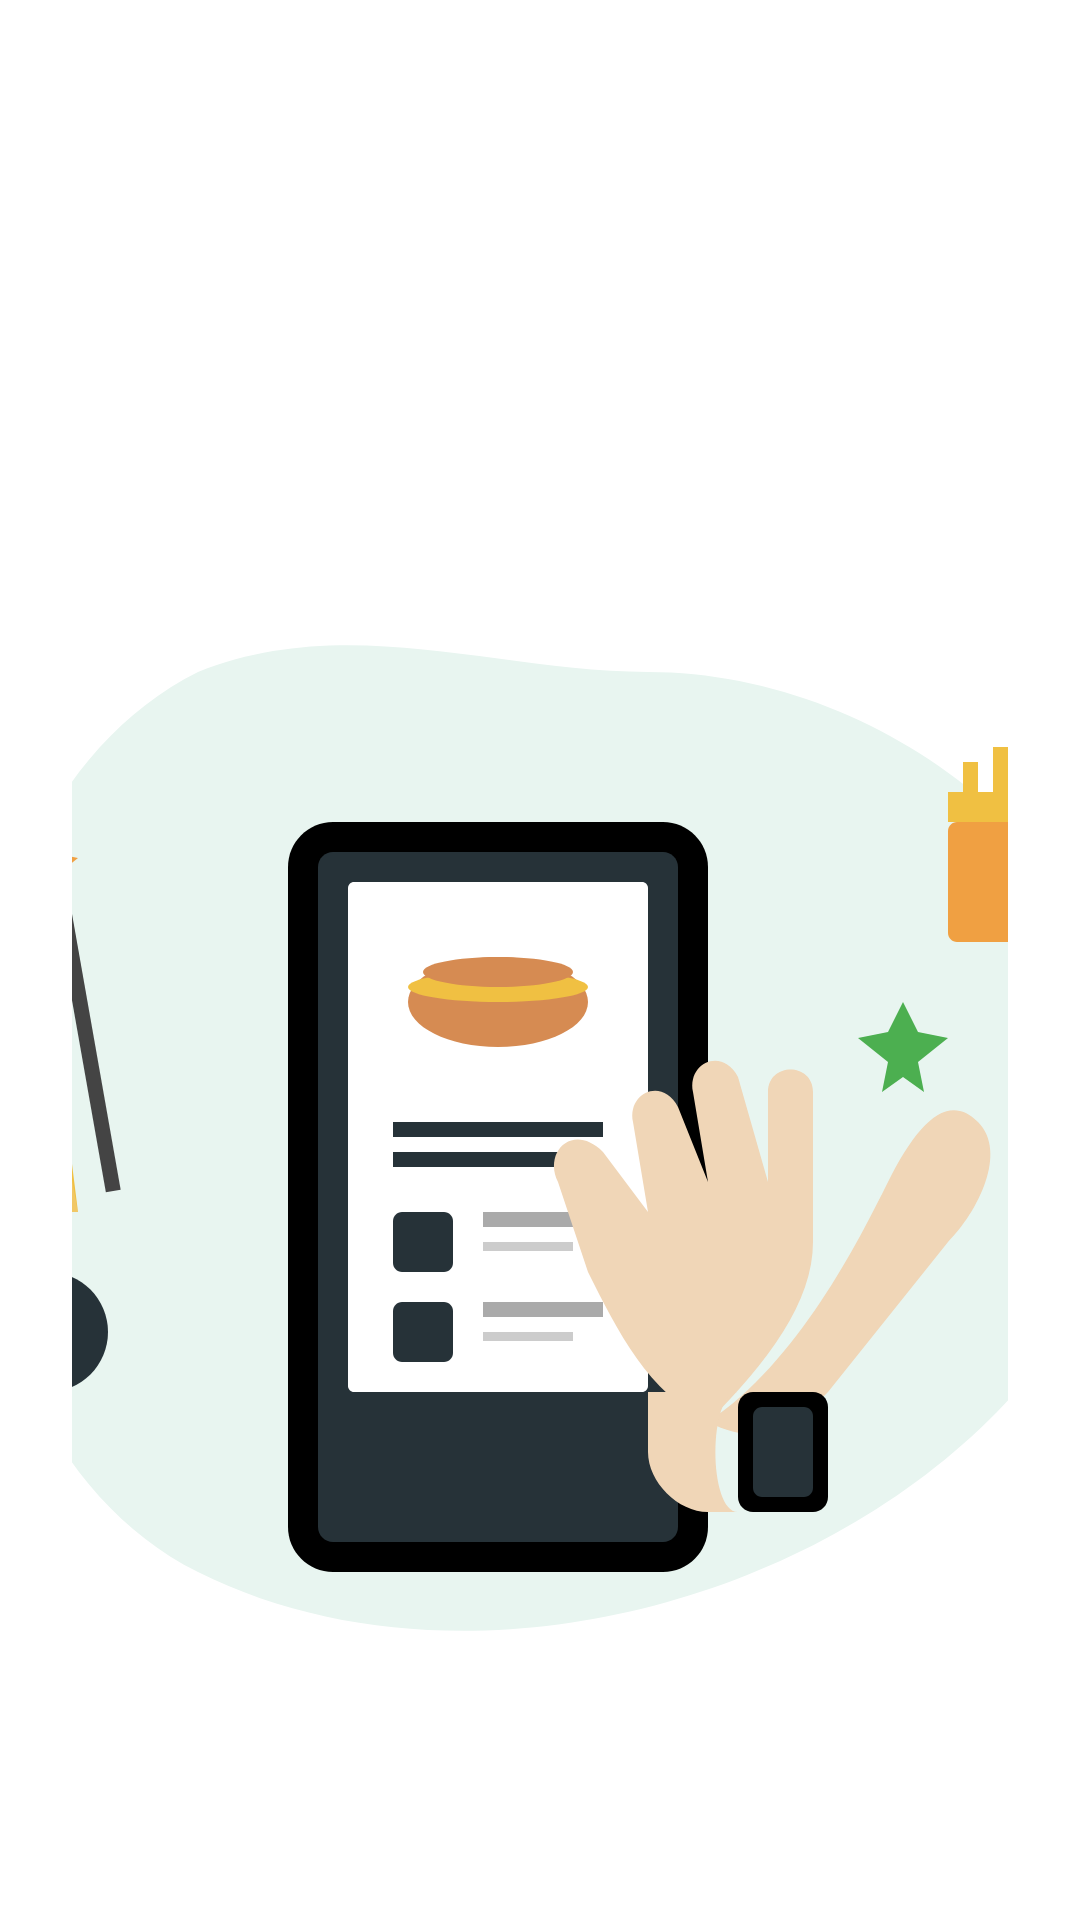

Produce the Android XML layout that renders to this screen, including the resource entries it uses.
<!-- AndroidManifest.xml: application theme Theme.RestaurantReservation -->
<!-- res/layout/fragment_onboarding2.xml -->
<?xml version="1.0" encoding="utf-8"?>
<LinearLayout xmlns:android="http://schemas.android.com/apk/res/android"
    android:orientation="vertical"

    android:padding="24dp"
    android:background="@color/white"
    android:layout_width="match_parent"
    android:layout_height="match_parent">

    <ImageView
        android:layout_width="500dp"
        android:layout_height="500dp"
        android:layout_gravity="center"
        android:layout_marginTop="100dp"
        android:src="@drawable/order2"/>

    <TextView

        android:layout_width="wrap_content"
        android:layout_height="wrap_content"
        android:text="Выберите меню Избранное"
        android:textAppearance="@style/welcome1"
        android:layout_marginBottom="16dp"
        android:textStyle="bold"/>

    <TextView
        android:layout_width="wrap_content"
        android:layout_height="wrap_content"
        android:textAlignment="center"
        android:textAppearance="@style/mini_welcome1"
        android:layout_marginHorizontal="30dp"
        android:text="@string/onboard_text2"/>
</LinearLayout>
<!-- resources referenced by this layout -->
<resources>
  <color name="white">#FFFFFFFF</color>
  <!-- drawable order2: vector/xml drawable (drawable, 5283 chars, omitted) -->
  <string name="onboard_text2">Теперь ешьте хорошо, не выходя из дома, вы можете
  выбрать любимую еду только с
  один клик</string>
  <style name="mini_welcome1">
          <item name="android:textSize">12sp</item>
          <item name="android:textColor">#4B5563</item>
      </style>
  <style name="welcome1">
          <item name="android:textSize">24sp</item>
          <item name="android:textColor">#1F2937</item>
      </style>
  <style name="Theme.RestaurantReservation" parent="Base.Theme.RestaurantReservation" />
  <style name="Base.Theme.RestaurantReservation" parent="Theme.Material3.DayNight.NoActionBar">
          <item name="android:windowTranslucentStatus">true</item>
          <item name="android:statusBarColor">@android:color/transparent</item>
  
          <item name="android:windowBackground">@color/white</item>
      </style>
</resources>
